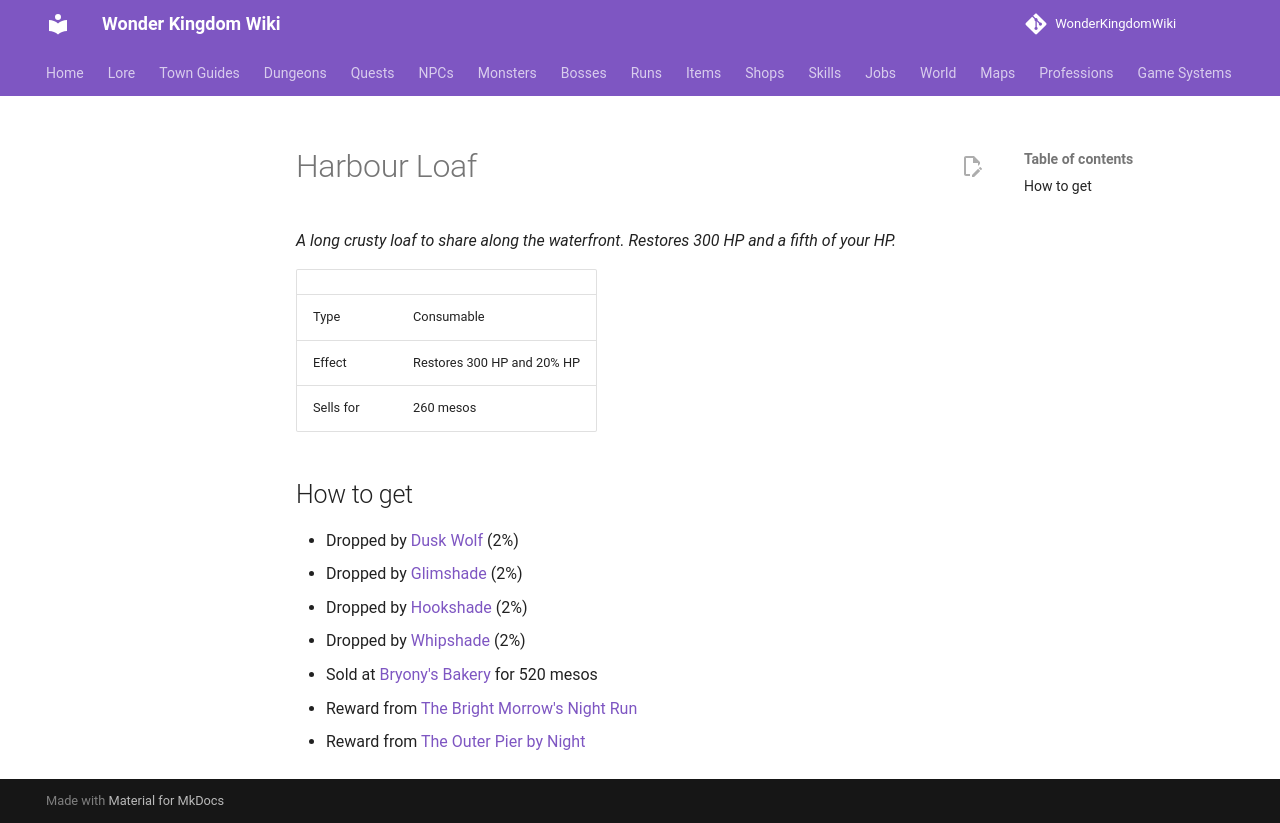

repository: alonohana627/WonderKingdomWiki · page: items/harbour_loaf/index.html · generator: mkdocs

<!-- Generated by tools/generate.py from GameLib. Do not edit: changes are overwritten. -->

# Harbour Loaf

*A long crusty loaf to share along the waterfront. Restores 300 HP and a fifth of your HP.*

|  |  |
|---|---|
| Type | Consumable |
| Effect | Restores 300 HP and 20% HP |
| Sells for | 260 mesos |

## How to get

- Dropped by [Dusk Wolf](../monsters/dusk_wolf.md) (2%)
- Dropped by [Glimshade](../monsters/glimshade.md) (2%)
- Dropped by [Hookshade](../monsters/hookshade.md) (2%)
- Dropped by [Whipshade](../monsters/whipshade.md) (2%)
- Sold at [Bryony's Bakery](../shops/bain_bakery.md) for 520 mesos
- Reward from [The Bright Morrow's Night Run](../runs/the_night_run.md)
- Reward from [The Outer Pier by Night](../runs/the_outer_pier_watch.md)
